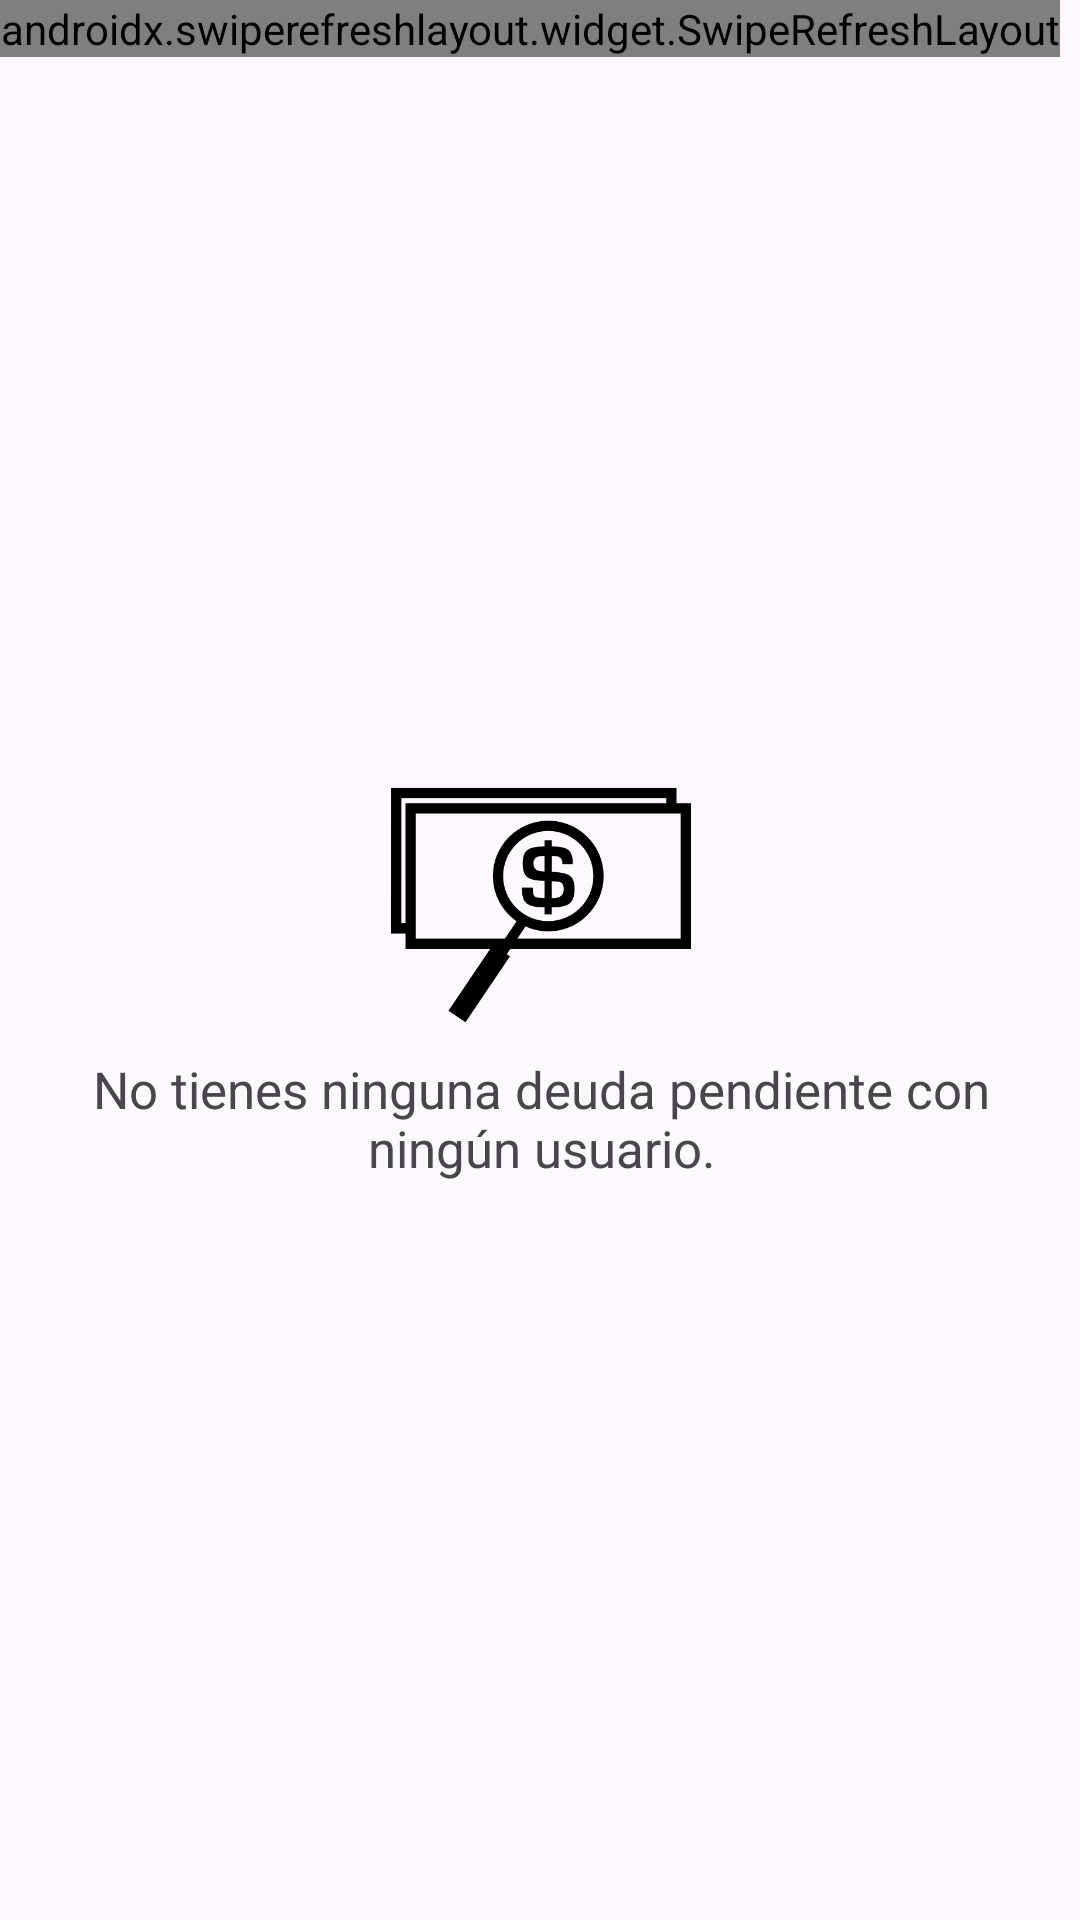

Write the Android layout XML for this screen, with the resource values it uses.
<!-- AndroidManifest.xml: application theme Base.Theme.MoneyGuardian -->
<!-- res/layout/fragment_list_deudas.xml -->
<?xml version="1.0" encoding="utf-8"?>
<FrameLayout xmlns:android="http://schemas.android.com/apk/res/android"
    xmlns:tools="http://schemas.android.com/tools"
    android:layout_width="match_parent"
    android:layout_height="match_parent"
    tools:context=".ui.DeudasListFragment">

    <LinearLayout
        android:id="@+id/msgNoDeudas"
        android:layout_width="match_parent"
        android:layout_height="match_parent"
        android:layout_alignParentStart="true"
        android:layout_alignParentTop="true"
        android:layout_alignParentEnd="true"
        android:layout_alignParentBottom="true"
        android:layout_marginStart="10dp"
        android:layout_marginTop="15dp"
        android:layout_marginEnd="9dp"
        android:layout_marginBottom="9dp"
        android:gravity="center"
        android:orientation="vertical"
        android:visibility="visible">

        <ImageView
            android:id="@+id/imgNoDeudas"
            android:layout_width="100dp"
            android:layout_height="100dp"
            android:layout_gravity="clip_horizontal|center|clip_vertical"
            android:src="@drawable/list_empty" />

        <TextView
            android:id="@+id/txtNoDeudas"
            android:layout_width="match_parent"
            android:layout_height="wrap_content"
            android:gravity="clip_horizontal|center|clip_vertical"
            android:text="@string/no_deudas"
            android:textAlignment="center"
            android:textSize="17sp" />

    </LinearLayout>

    <LinearLayout
        android:layout_width="match_parent"
        android:layout_height="match_parent"
        android:orientation="vertical">

        <androidx.swiperefreshlayout.widget.SwipeRefreshLayout
            android:id="@+id/swipeRefreshDeudas"
            android:layout_width="wrap_content"
            android:layout_height="wrap_content"
            android:layout_above="@+id/btnNewPagoConjunto"
            android:layout_below="@+id/textNombrePagoConjunto">

            <androidx.recyclerview.widget.RecyclerView
                android:id="@+id/recyclerDeudas"
                android:layout_width="match_parent"
                android:layout_height="667dp"
                android:layout_marginStart="0dp"
                android:layout_marginTop="13dp"
                android:layout_marginEnd="0dp"
                android:layout_marginBottom="3dp" />

        </androidx.swiperefreshlayout.widget.SwipeRefreshLayout>

    </LinearLayout>

</FrameLayout>
<!-- resources referenced by this layout -->
<resources>
  <!-- drawable list_empty: png bitmap (drawable, 7497 bytes) -->
  <string name="no_deudas">No tienes ninguna deuda pendiente con ningún usuario.</string>
  <style name="Base.Theme.MoneyGuardian" parent="Theme.Material3.DayNight.NoActionBar">
          
          <item name="android:windowNoTitle">true</item>
          <item name="android:windowActionBar">false</item>
          <item name="colorPrimary">@color/blue</item>
          <item name="floatingActionButtonStyle">@style/FabStyle</item>
      </style>
  <color name="blue">#0D9EFF</color>
  <style name="FabStyle" parent="Widget.Design.FloatingActionButton">
          <item name="shapeAppearanceOverlay">@style/FabShapeStyle</item>
          <item name="borderWidth">0dp</item>
      </style>
  <style name="FabShapeStyle" parent="ShapeAppearance.Material3.SmallComponent">
          <item name="cornerSize">50%</item>
          <item name="shapeCornerFamily">rounded</item>
      </style>
</resources>
